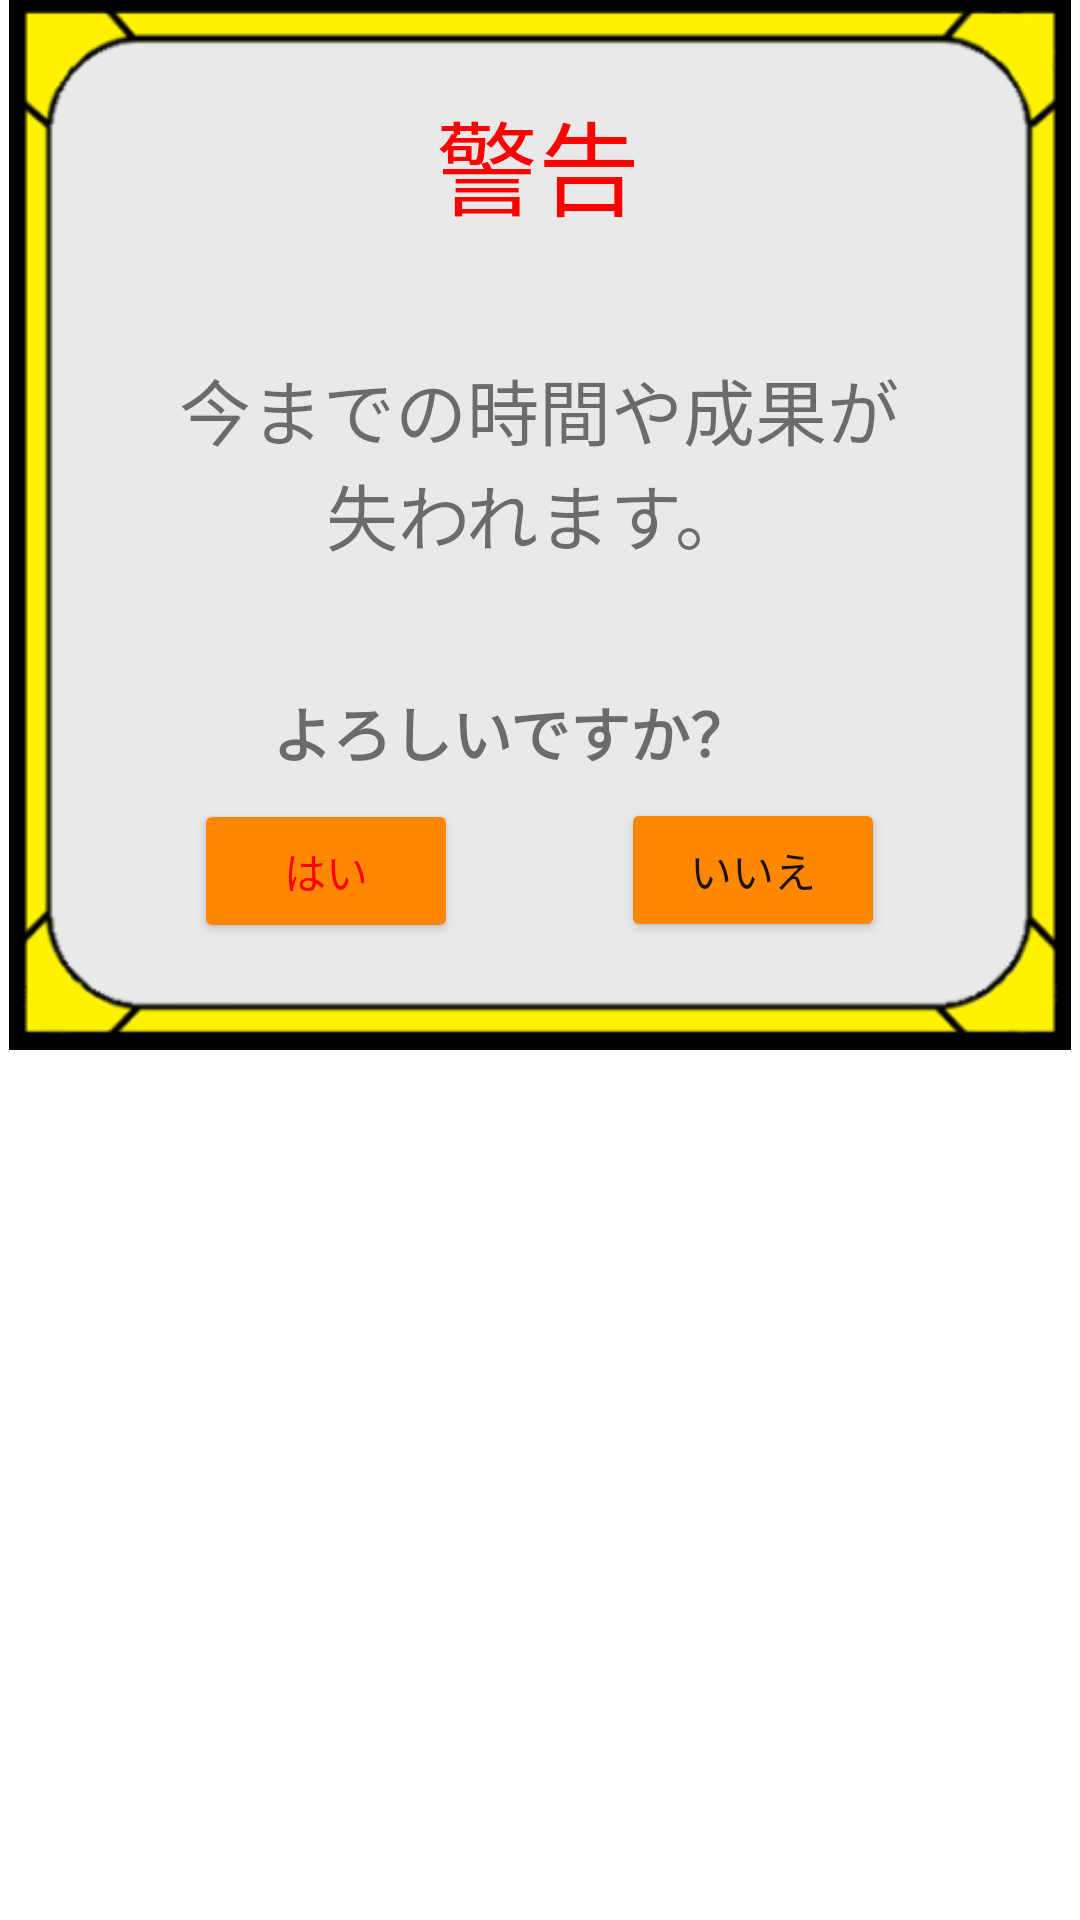

Android layout source for this screen:
<!-- AndroidManifest.xml: application theme Theme.SotsukenAppProject -->
<!-- res/layout/fragment_checkpop2.xml -->
<?xml version="1.0" encoding="utf-8"?>
<FrameLayout xmlns:android="http://schemas.android.com/apk/res/android"
    xmlns:app="http://schemas.android.com/apk/res-auto"
    xmlns:tools="http://schemas.android.com/tools"
    android:layout_width="match_parent"
    android:layout_height="match_parent"
    android:backgroundTint="@color/none"
    tools:context=".checkpopFragment2">

    <androidx.constraintlayout.widget.ConstraintLayout
        android:layout_width="match_parent"
        android:layout_height="353dp"
        android:backgroundTint="@color/none">

        <ImageView
            android:id="@+id/imageView10"
            android:layout_width="354dp"
            android:layout_height="350dp"
            android:backgroundTint="@color/none"
            android:scaleType="fitXY"
            android:src="@drawable/popsquare"
            app:layout_constraintBottom_toBottomOf="parent"
            app:layout_constraintEnd_toEndOf="parent"
            app:layout_constraintStart_toStartOf="parent"
            app:layout_constraintTop_toTopOf="parent"
            app:layout_constraintVertical_bias="0.0" />

        <TextView
            android:id="@+id/textView17"
            android:layout_width="wrap_content"
            android:layout_height="wrap_content"
            android:fontFamily="@font/gkktt851"
            android:text="警告"
            android:textColor="@color/red"
            android:textSize="34sp"
            app:layout_constraintBottom_toBottomOf="parent"
            app:layout_constraintEnd_toEndOf="parent"
            app:layout_constraintHorizontal_bias="0.498"
            app:layout_constraintStart_toStartOf="parent"
            app:layout_constraintTop_toTopOf="parent"
            app:layout_constraintVertical_bias="0.098" />

        <TextView
            android:id="@+id/textView18"
            android:layout_width="wrap_content"
            android:layout_height="wrap_content"
            android:fontFamily="@font/gkktt851"
            android:text="今までの時間や成果が"
            android:textSize="24sp"
            app:layout_constraintBottom_toBottomOf="parent"
            app:layout_constraintEnd_toEndOf="parent"
            app:layout_constraintHorizontal_bias="0.497"
            app:layout_constraintStart_toStartOf="parent"
            app:layout_constraintTop_toTopOf="@+id/imageView10"
            app:layout_constraintVertical_bias="0.373" />

        <TextView
            android:id="@+id/textView19"
            android:layout_width="wrap_content"
            android:layout_height="wrap_content"
            android:fontFamily="@font/gkktt851"
            android:text="失われます。"
            android:textSize="24sp"
            app:layout_constraintBottom_toBottomOf="parent"
            app:layout_constraintEnd_toEndOf="parent"
            app:layout_constraintHorizontal_bias="0.496"
            app:layout_constraintStart_toStartOf="parent"
            app:layout_constraintTop_toBottomOf="@+id/textView18"
            app:layout_constraintVertical_bias="0.0" />

        <TextView
            android:id="@+id/textView20"
            android:layout_width="179dp"
            android:layout_height="28dp"
            android:fontFamily="@font/gkktt851"
            android:lineSpacingExtra="20sp"
            android:text="よろしいですか？"
            android:textSize="20sp"
            android:textStyle="bold"
            android:typeface="serif"
            app:layout_constraintBottom_toBottomOf="parent"
            app:layout_constraintEnd_toEndOf="parent"
            app:layout_constraintStart_toStartOf="parent"
            app:layout_constraintTop_toBottomOf="@+id/textView19"
            app:layout_constraintVertical_bias="0.299" />

        <Button
            android:id="@+id/yesbutton"
            android:layout_width="wrap_content"
            android:layout_height="wrap_content"
            android:backgroundTint="@android:color/holo_orange_dark"
            android:fontFamily="@font/gkktt851"
            android:text="はい"
            android:textColor="@color/red"
            app:layout_constraintBottom_toBottomOf="parent"
            app:layout_constraintEnd_toStartOf="@+id/nobutton"
            app:layout_constraintHorizontal_bias="0.543"
            app:layout_constraintStart_toStartOf="parent"
            app:layout_constraintTop_toTopOf="parent"
            app:layout_constraintVertical_bias="0.873" />

        <Button
            android:id="@+id/nobutton"
            android:layout_width="wrap_content"
            android:layout_height="wrap_content"
            android:backgroundTint="@android:color/holo_orange_dark"
            android:fontFamily="@font/gkktt851"
            android:text="いいえ"
            app:layout_constraintBottom_toBottomOf="parent"
            app:layout_constraintEnd_toEndOf="parent"
            app:layout_constraintHorizontal_bias="0.761"
            app:layout_constraintStart_toStartOf="parent"
            app:layout_constraintTop_toTopOf="parent"
            app:layout_constraintVertical_bias="0.872" />
    </androidx.constraintlayout.widget.ConstraintLayout>

</FrameLayout>
<!-- resources referenced by this layout -->
<resources>
  <color name="none">#00FFFFFF</color>
  <color name="red">#FFFF0000</color>
  <!-- drawable popsquare: png bitmap (drawable, 10516 bytes) -->
  <style name="Theme.SotsukenAppProject" parent="Theme.MaterialComponents.DayNight.NoActionBar">
          
          <item name="colorPrimary">@color/purple_500</item>
          <item name="colorPrimaryVariant">@color/purple_700</item>
          <item name="colorOnPrimary">@color/white</item>
          
          <item name="colorSecondary">@color/teal_200</item>
          <item name="colorSecondaryVariant">@color/teal_700</item>
          <item name="colorOnSecondary">@color/black</item>
          
          <item name="android:statusBarColor" tools:targetApi="l">?attr/colorPrimaryVariant</item>
          
      </style>
  <color name="purple_500">#FF6200EE</color>
  <color name="purple_700">#FF3700B3</color>
  <color name="white">#FFFFFFFF</color>
  <color name="teal_200">#FF03DAC5</color>
  <color name="teal_700">#FF018786</color>
  <color name="black">#FF000000</color>
</resources>
